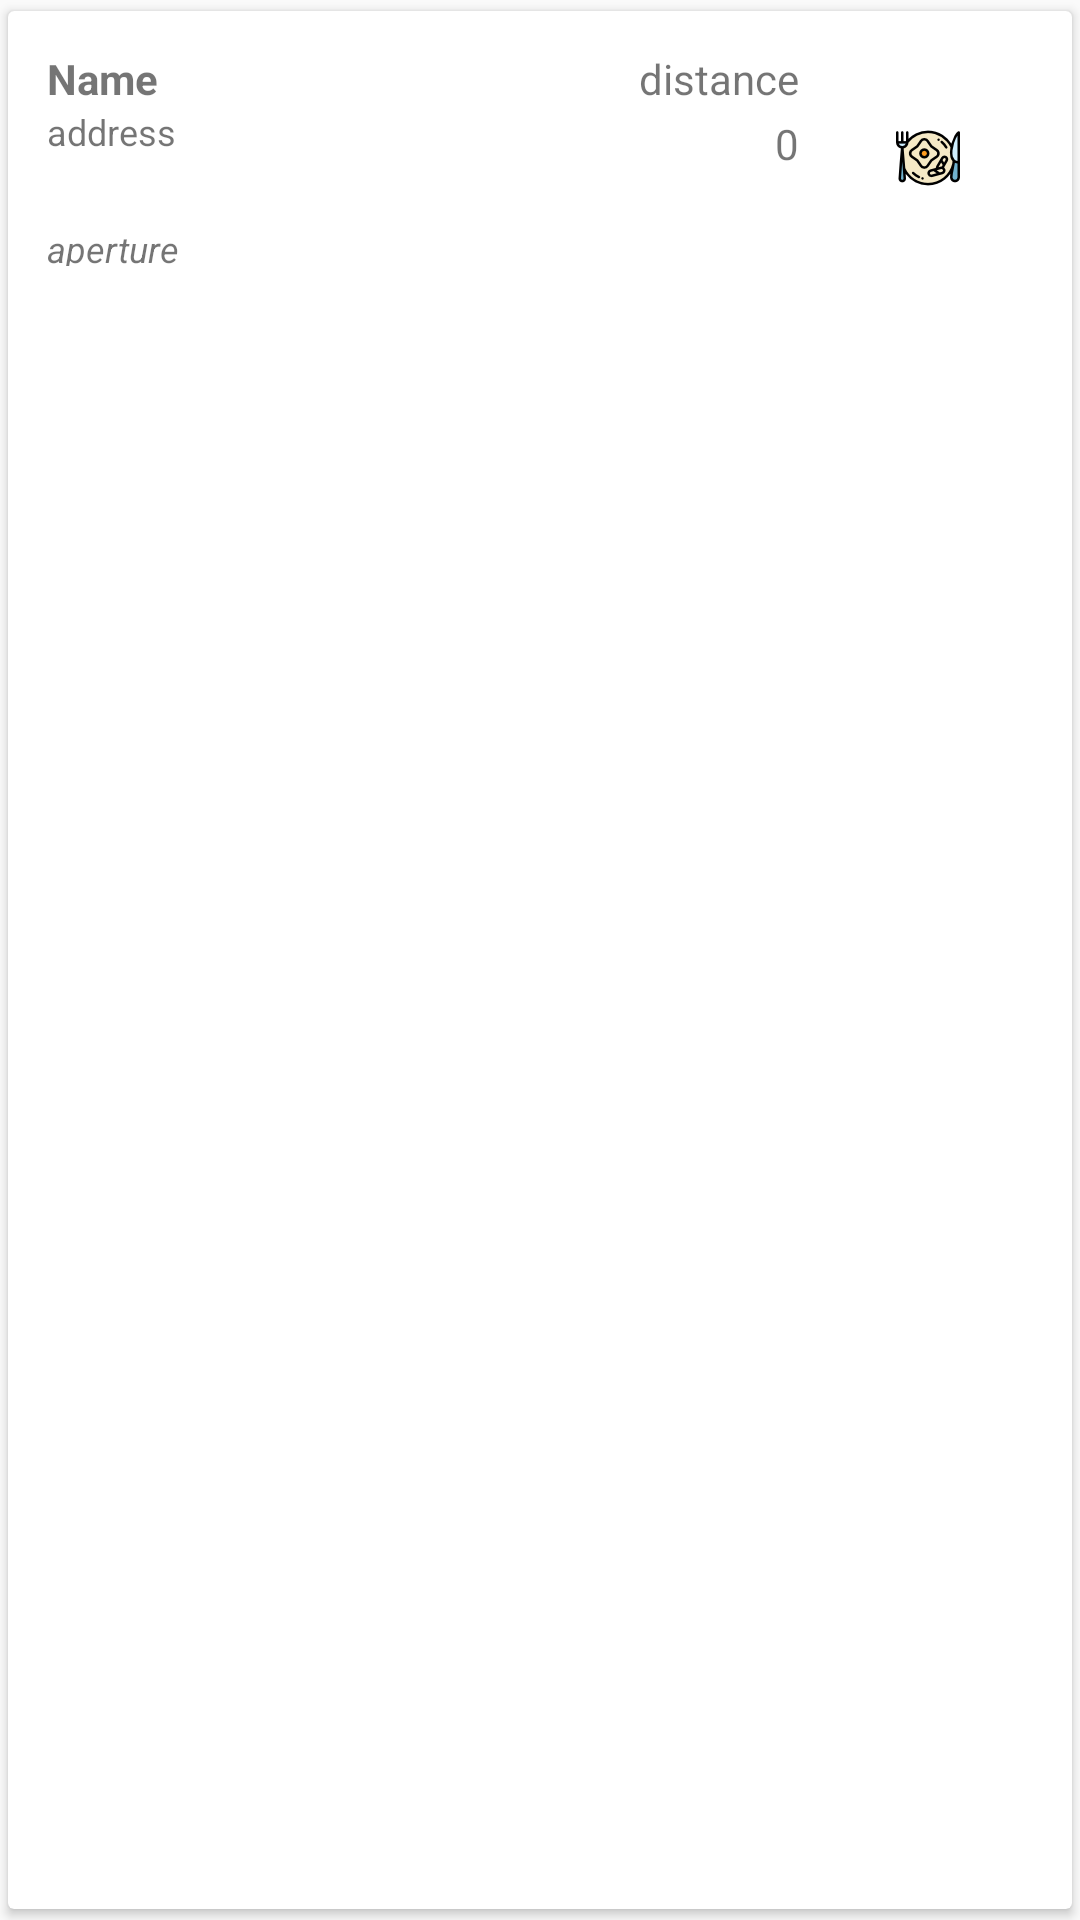

The Android layout XML behind this screen, and the referenced resources:
<!-- AndroidManifest.xml: application theme AppTheme -->
<!-- res/layout/fragment_list_list_item_recycler_view.xml -->
<?xml version="1.0" encoding="utf-8"?>
<android.support.v7.widget.CardView
    xmlns:android="http://schemas.android.com/apk/res/android"
    xmlns:app="http://schemas.android.com/apk/res-auto"
    android:layout_width="match_parent"
    android:layout_height="wrap_content"
    app:cardElevation="2dp"
    app:cardPreventCornerOverlap="true"
    app:cardUseCompatPadding="true">

    <android.support.constraint.ConstraintLayout
        android:id="@+id/fragment_list_item_constraint_layout_container"
        android:layout_width="match_parent"
        android:layout_height="wrap_content"
        android:layout_margin="5dp"
        android:maxHeight="100dp"
        android:minHeight="80dp">

        <ImageView
            android:id="@+id/fragment_list_item_restaurant_image"
            android:layout_width="70dp"
            android:layout_height="0dp"
            android:layout_marginTop="8dp"
            android:layout_marginEnd="8dp"
            android:contentDescription="@string/fragment_list_item_restaurant_image_description"
            android:scaleType="centerInside"
            app:layout_constraintBottom_toBottomOf="parent"
            app:layout_constraintEnd_toEndOf="parent"
            app:layout_constraintTop_toTopOf="parent"
            app:layout_constraintVertical_bias="0.976"
            app:srcCompat="@drawable/restaurant" />

        <TextView
            android:id="@+id/fragment_list_item_restaurant_distance"
            android:layout_width="wrap_content"
            android:layout_height="wrap_content"
            android:layout_marginTop="8dp"
            android:layout_marginEnd="8dp"
            android:text="@string/fragment_list_item_restaurant_distance_string"
            app:layout_constraintBottom_toTopOf="@+id/fragment_list_item_icon_workmates_in_this_restaurant"
            app:layout_constraintEnd_toStartOf="@+id/fragment_list_item_restaurant_image"
            app:layout_constraintTop_toTopOf="parent"
            app:layout_constraintVertical_chainStyle="spread_inside" />

        <ImageView
            android:id="@+id/fragment_list_item_icon_workmates_in_this_restaurant"
            android:layout_width="24dp"
            android:layout_height="24dp"
            android:contentDescription="@string/frag_list_item_icon_workmates_voted_for_this_restaurant"
            app:layout_constraintEnd_toStartOf="@+id/fragment_list_item_number_of_workmates_in_this_restaurant"
            app:layout_constraintTop_toBottomOf="@+id/fragment_list_item_restaurant_distance"
            app:srcCompat="@drawable/ic_person_black_48dp" />

        <ImageView
            android:id="@+id/fragment_list_item_rate_1_star"
            android:layout_width="wrap_content"
            android:layout_height="wrap_content"
            android:layout_marginEnd="8dp"
            android:contentDescription="@string/fragment_list_item_rate_img_description"
            app:layout_constraintBottom_toBottomOf="@+id/fragment_list_item_rate_2_stars"
            app:layout_constraintEnd_toStartOf="@+id/fragment_list_item_restaurant_image"
            app:layout_constraintTop_toBottomOf="@+id/fragment_list_item_icon_workmates_in_this_restaurant"
            app:layout_constraintVertical_bias="1.0"
            app:srcCompat="@drawable/ic_star_rate_black_18dp" />

        <ImageView
            android:id="@+id/fragment_list_item_rate_2_stars"
            android:layout_width="wrap_content"
            android:layout_height="wrap_content"
            android:contentDescription="@string/fragment_list_item_rate_img_description"
            app:layout_constraintBottom_toBottomOf="parent"
            app:layout_constraintEnd_toStartOf="@+id/fragment_list_item_rate_1_star"
            app:srcCompat="@drawable/ic_star_rate_black_18dp" />

        <ImageView
            android:id="@+id/fragment_list_item_rate_3_stars"
            android:layout_width="wrap_content"
            android:layout_height="wrap_content"
            android:contentDescription="@string/fragment_list_item_rate_img_description"
            app:layout_constraintBottom_toBottomOf="parent"
            app:layout_constraintEnd_toStartOf="@+id/fragment_list_item_rate_2_stars"
            app:srcCompat="@drawable/ic_star_rate_black_18dp" />

        <TextView
            android:id="@+id/fragment_list_item_restaurant_name"
            android:layout_width="0dp"
            android:layout_height="wrap_content"
            android:layout_marginStart="8dp"
            android:layout_marginTop="8dp"
            android:layout_marginEnd="8dp"
            android:ellipsize="end"
            android:maxLines="1"
            android:text="@string/fragment_list_item_restaurant_name_string"
            android:textStyle="bold"
            app:layout_constraintBottom_toTopOf="@+id/fragment_list_item_restaurant_address"
            app:layout_constraintEnd_toStartOf="@+id/fragment_list_item_icon_workmates_in_this_restaurant"
            app:layout_constraintStart_toStartOf="parent"
            app:layout_constraintTop_toTopOf="parent" />

        <TextView
            android:id="@+id/fragment_list_item_restaurant_address"
            android:layout_width="0dp"
            android:layout_height="0dp"
            android:layout_marginStart="8dp"
            android:layout_marginEnd="8dp"
            android:ellipsize="end"
            android:maxLines="2"
            android:text="@string/fragment_list_item_restaurant_address_string"
            android:textSize="12sp"
            app:layout_constraintBottom_toTopOf="@+id/fragment_list_item_restaurant_aperture"
            app:layout_constraintEnd_toStartOf="@+id/fragment_list_item_icon_workmates_in_this_restaurant"
            app:layout_constraintHorizontal_bias="1.0"
            app:layout_constraintStart_toStartOf="parent"
            app:layout_constraintTop_toBottomOf="@+id/fragment_list_item_restaurant_name" />

        <TextView
            android:id="@+id/fragment_list_item_restaurant_aperture"
            android:layout_width="0dp"
            android:layout_height="14dp"
            android:layout_marginStart="8dp"
            android:layout_marginEnd="8dp"
            android:text="@string/fragment_list_item_restaurant_aperture_string"
            android:textSize="12sp"
            android:textStyle="italic"
            app:layout_constraintBottom_toBottomOf="parent"
            app:layout_constraintEnd_toStartOf="@+id/fragment_list_item_rate_3_stars"
            app:layout_constraintStart_toStartOf="parent"
            app:layout_constraintTop_toBottomOf="@+id/fragment_list_item_restaurant_address" />

        <TextView
            android:id="@+id/fragment_list_item_number_of_workmates_in_this_restaurant"
            android:layout_width="wrap_content"
            android:layout_height="wrap_content"
            android:layout_marginTop="8dp"
            android:layout_marginEnd="8dp"
            android:layout_marginBottom="8dp"
            android:text="@string/fragment_list_item_number_of_workmates_in_this_restaurant_string"
            android:textAlignment="center"
            app:layout_constraintBottom_toBottomOf="@+id/fragment_list_item_icon_workmates_in_this_restaurant"
            app:layout_constraintEnd_toStartOf="@+id/fragment_list_item_restaurant_image"
            app:layout_constraintTop_toTopOf="@+id/fragment_list_item_icon_workmates_in_this_restaurant" />
    </android.support.constraint.ConstraintLayout>
</android.support.v7.widget.CardView>
<!-- resources referenced by this layout -->
<resources>
  <!-- drawable restaurant: png bitmap (drawable-hdpi, 1818 bytes) -->
  <string name="frag_list_item_icon_workmates_voted_for_this_restaurant">A person who has rated the restaurant</string>
  <string name="fragment_list_item_number_of_workmates_in_this_restaurant_string" translatable="false">0</string>
  <string name="fragment_list_item_rate_img_description">star for rating the restaurant</string>
  <string name="fragment_list_item_restaurant_address_string">address</string>
  <string name="fragment_list_item_restaurant_aperture_string">aperture</string>
  <string name="fragment_list_item_restaurant_distance_string">distance</string>
  <string name="fragment_list_item_restaurant_image_description">image of the restaurant</string>
  <string name="fragment_list_item_restaurant_name_string">Name</string>
  <style name="AppTheme" parent="Theme.AppCompat.Light.NoActionBar">
          
          <item name="colorPrimary">@color/colorPrimary</item>
          <item name="colorPrimaryDark">@color/colorPrimaryDark</item>
          <item name="colorAccent">@color/colorAccent</item>
      </style>
  <color name="colorPrimary">#ff5722</color>
  <color name="colorPrimaryDark">#c41c00</color>
  <color name="colorAccent">#00e676</color>
</resources>
